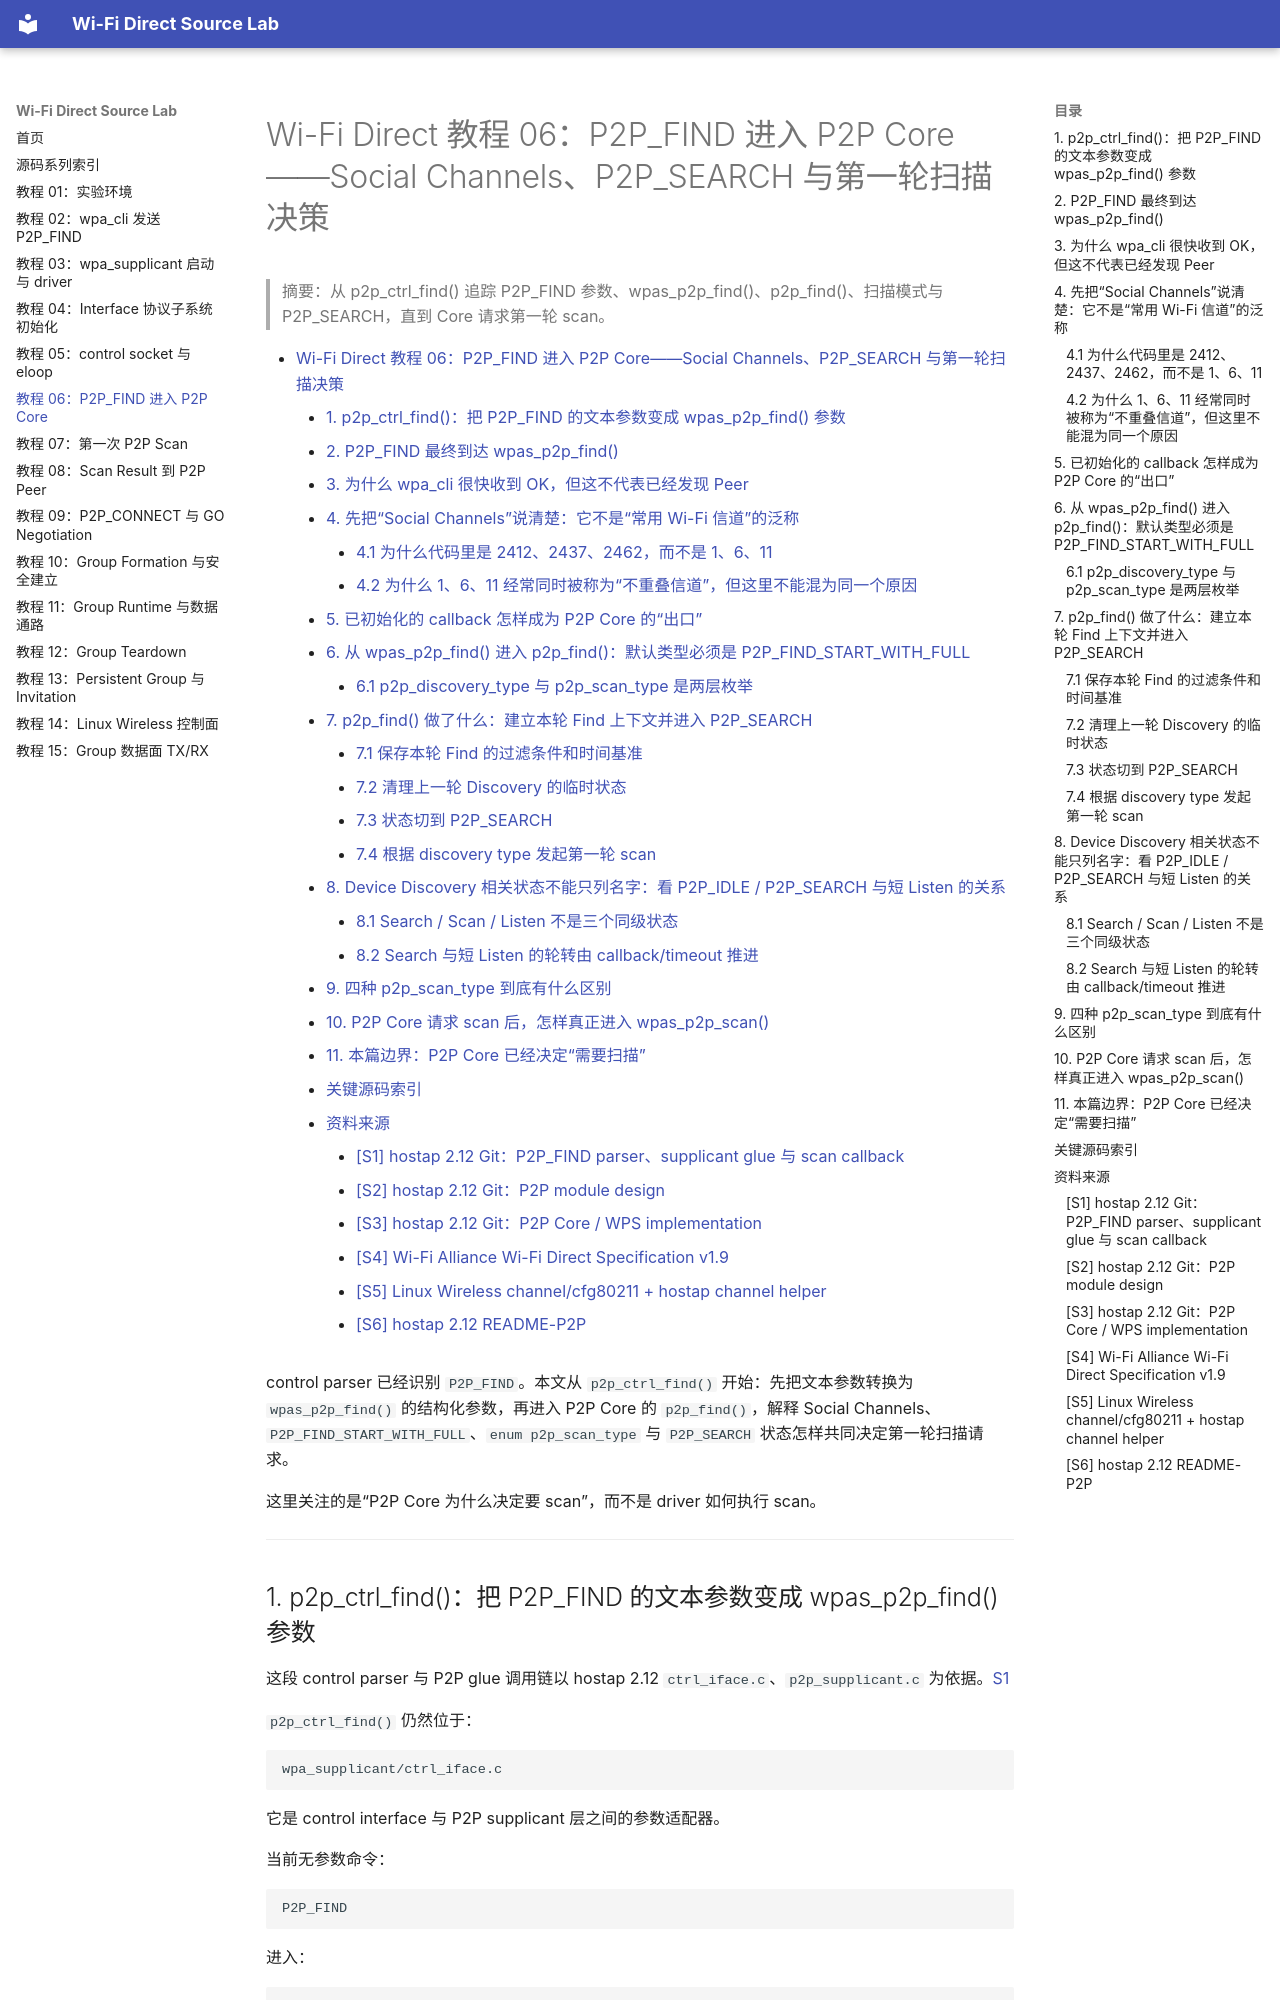

repository: wdfk-prog/wifi-direct · page: 06-p2p-find-to-core/index.html · generator: mkdocs

<meta name="referrer" content="no-referrer" />

# Wi-Fi Direct 教程 06：P2P_FIND 进入 P2P Core——Social Channels、P2P_SEARCH 与第一轮扫描决策

> 摘要：从 p2p_ctrl_find() 追踪 P2P_FIND 参数、wpas_p2p_find()、p2p_find()、扫描模式与 P2P_SEARCH，直到 Core 请求第一轮 scan。

[TOC]

control parser 已经识别 `P2P_FIND`。本文从 `p2p_ctrl_find()` 开始：先把文本参数转换为 `wpas_p2p_find()` 的结构化参数，再进入 P2P Core 的 `p2p_find()`，解释 Social Channels、`P2P_FIND_START_WITH_FULL`、`enum p2p_scan_type` 与 `P2P_SEARCH` 状态怎样共同决定第一轮扫描请求。

这里关注的是“P2P Core 为什么决定要 scan”，而不是 driver 如何执行 scan。

---
